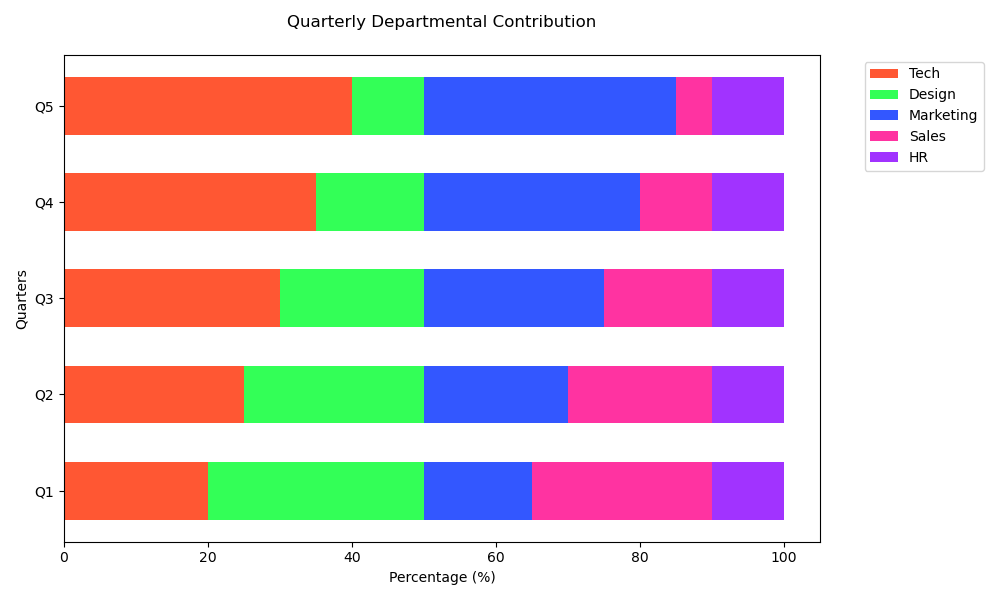

Values plotted in this chart, from the file beside it:
Category, Tech, Design, Marketing, Sales, HR
Q1, 20, 30, 15, 25, 10
Q2, 25, 25, 20, 20, 10
Q3, 30, 20, 25, 15, 10
Q4, 35, 15, 30, 10, 10
Q5, 40, 10, 35, 5, 10
